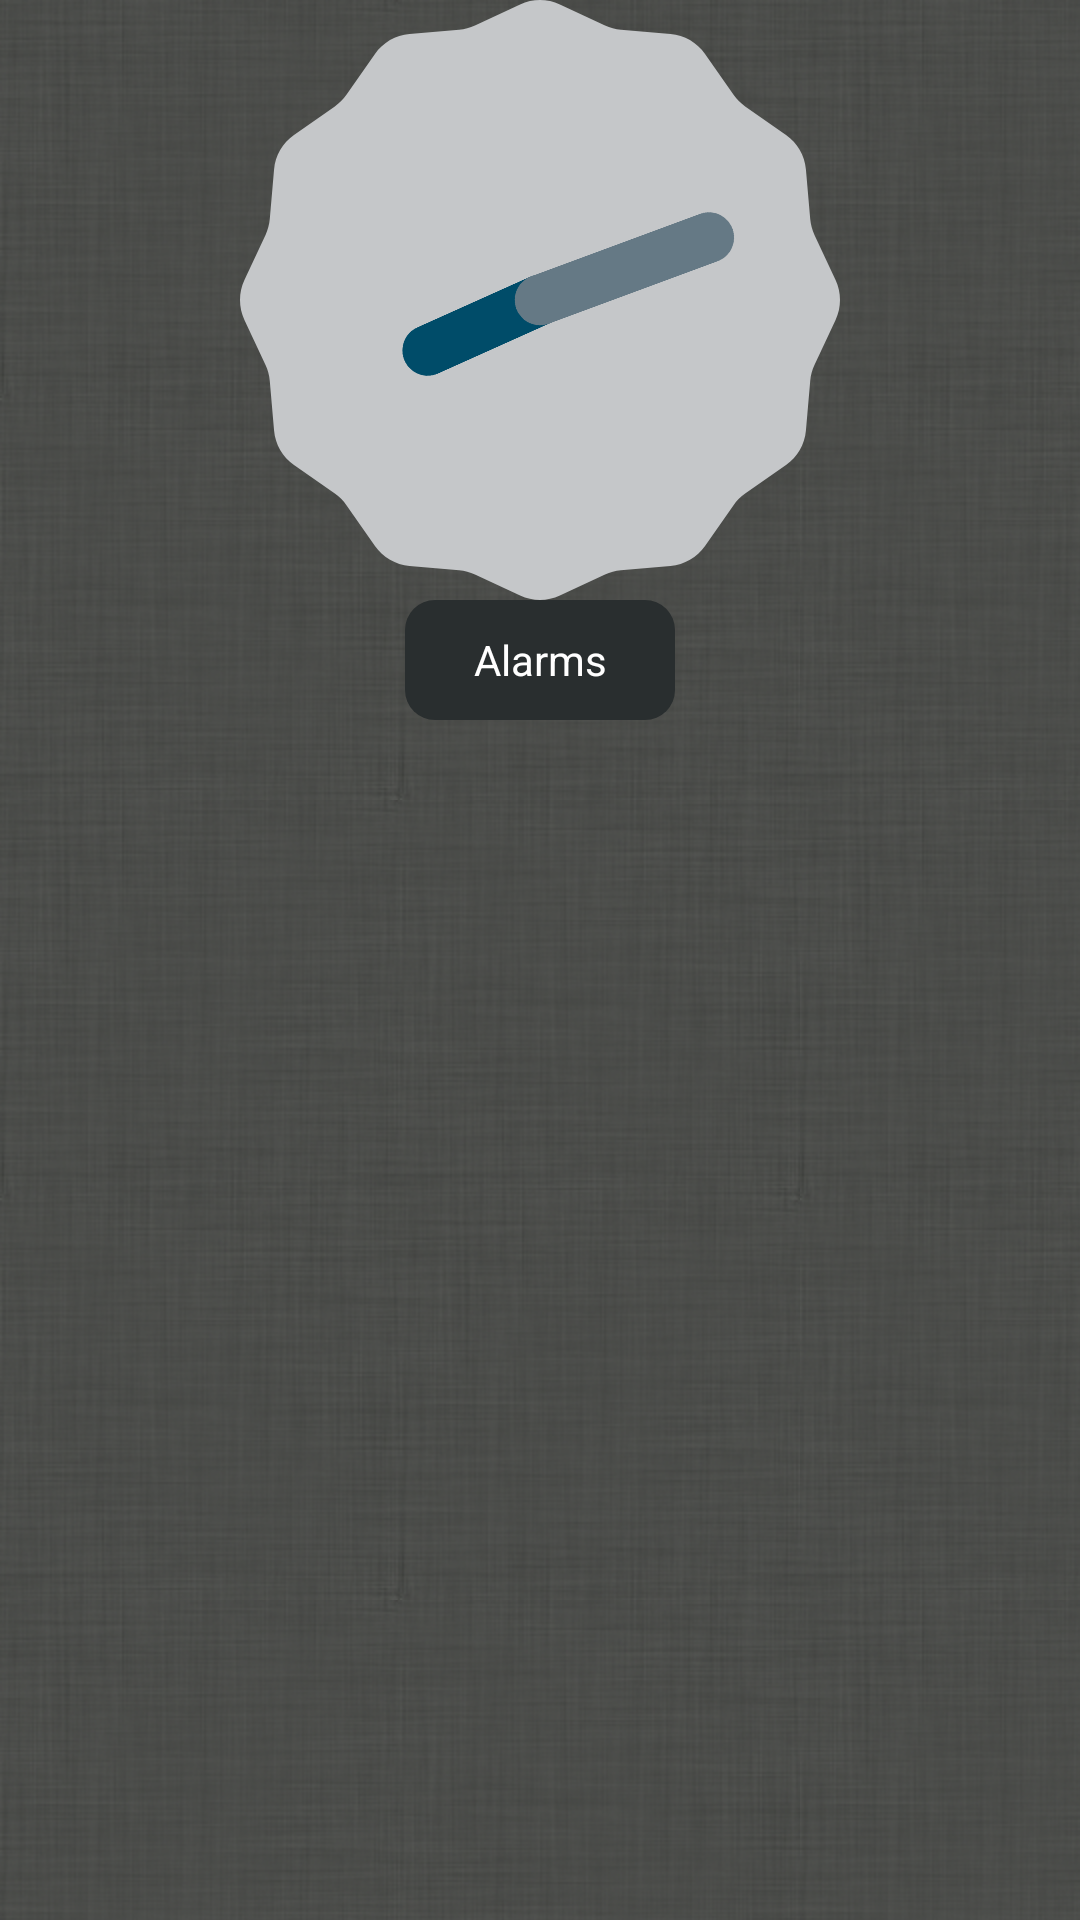

Write the Android layout XML for this screen, with the resource values it uses.
<!-- AndroidManifest.xml: application theme AppTheme -->
<!-- res/layout/activity_main_clock.xml -->
<RelativeLayout xmlns:android="http://schemas.android.com/apk/res/android"
    style="@style/backgroundMain">
    
    
  	<AnalogClock 
  	    android:id="@+id/mainClock"
        android:layout_centerHorizontal="true"
        android:layout_width="fill_parent"
        android:layout_height="200dp"
        
        android:paddingBottom="20dp"
        android:textColor="@color/fontMainCol"
        />
    
    <Button
        android:id="@+id/alarms"
        android:layout_width="90dip"
        android:layout_height="40dip"
        android:layout_below="@id/mainClock"
        android:layout_centerHorizontal="true"
        android:background="@drawable/round"
        android:text="Alarms"
        android:textColor="@color/fontMainCol"
         />
    
    
    
</RelativeLayout>
<!-- resources referenced by this layout -->
<resources>
  <color name="fontMainCol">#ffffff</color>
  <!-- drawable round (drawable-hdpi) -->
  <?xml version="1.0" encoding="UTF-8"?>
  
   <shape xmlns:android="http://schemas.android.com/apk/res/android"
    android:shape="rectangle" android:padding="10dp">   
   <solid android:color="#292E2F"/> 
    <corners
     android:bottomRightRadius="10dp"
     android:bottomLeftRadius="10dp"
     android:topLeftRadius="10dp"
     android:topRightRadius="10dp"/>
    
    
    
  </shape>
  <style name="backgroundMain">
            <item name="android:background">@drawable/bgtex</item>
            <item name="android:layout_width">fill_parent</item>
            <item name="android:layout_height">fill_parent</item>
            
      </style>
  <style name="AppTheme" parent="AppBaseTheme">
          
          <item name="android:buttonStyleToggle">@style/Widget.Button.Toggle</item>
      </style>
  <!-- drawable bgtex (drawable-hdpi) -->
  <?xml version="1.0" encoding="UTF-8"?>
  
  <bitmap xmlns:android="http://schemas.android.com/apk/res/android"
      android:src="@drawable/alarmclock_bg"
      android:tileMode="repeat"/>
  <style name="AppBaseTheme" parent="android:Theme.Light">
          
      </style>
  <style name="Widget.Button.Toggle" parent="android:Widget">
          <item name="android:background">@drawable/button_toggle_bg</item>
          
          <item name="android:disabledAlpha">?android:attr/disabledAlpha</item>
          
      </style>
  <!-- drawable alarmclock_bg: png bitmap (drawable-hdpi, 189462 bytes) -->
  <!-- drawable button_toggle_bg (drawable-hdpi) -->
  <?xml version="1.0" encoding="utf-8"?>
  
  <layer-list xmlns:android="http://schemas.android.com/apk/res/android">
      <item android:id="@+android:id/background" android:drawable="@android:color/transparent" />
      <item android:id="@+android:id/toggle" android:drawable="@drawable/buttontgl" />
  </layer-list>
  <!-- drawable buttontgl (drawable-hdpi) -->
  <?xml version="1.0" encoding="UTF-8"?>
  
  <selector xmlns:android="http://schemas.android.com/apk/res/android">
      <item android:state_checked="false" android:drawable="@drawable/toggle_off"/>
      <item android:state_checked="true" android:drawable="@drawable/toggle_on"/>
  </selector>
  <!-- drawable toggle_off: png bitmap (drawable-hdpi, 12112 bytes) -->
  <!-- drawable toggle_on: png bitmap (drawable-hdpi, 13080 bytes) -->
</resources>
